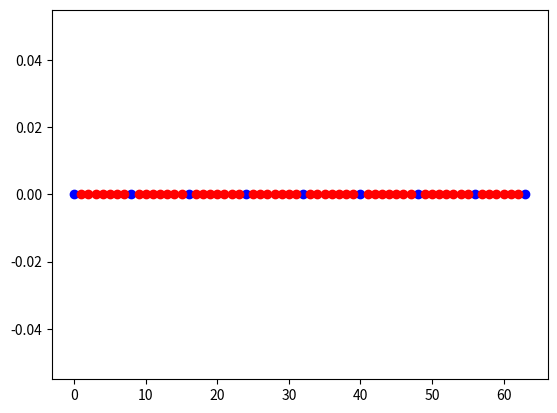

Reproduce this figure in Python.
import numpy as np
import matplotlib.pyplot as plt
import time

from numpy.core.fromnumeric import shape
tic = time.time()

K = 64 # number of OFDM subcarriers
CP = K//4  # length of the cyclic prefix: 25% of the block
P = 8 # number of pilot carriers per OFDM block
pilotValue = 3+3j # The known value each pilot transmits

allCarriers = np.arange(K)  # indices of all subcarriers ([0, 1, ... K-1])
print(shape(allCarriers))
pilotCarriers = allCarriers[::K//P] # Pilots is every (K/P)th carrier.
print(f'Quantidade de portadoras piloto {len(pilotCarriers)}')
# For convenience of channel estimation, let's make the last carriers also be a pilot
pilotCarriers = np.hstack([pilotCarriers, np.array([allCarriers[-1]])])
P = P+1

# data carriers are all remaining carriers
dataCarriers = np.delete(allCarriers, pilotCarriers)
print(len(dataCarriers))
print ("allCarriers:   %s" % allCarriers)
print ("pilotCarriers: %s" % pilotCarriers)
print ("dataCarriers:  %s" % dataCarriers)
plt.plot(pilotCarriers, np.zeros_like(pilotCarriers), 'bo', label='pilot')
plt.plot(dataCarriers, np.zeros_like(dataCarriers), 'ro', label='data')
plt.show()

